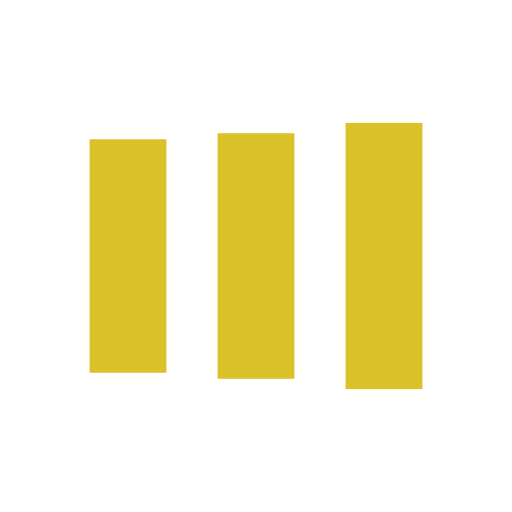
t = 0.00 s
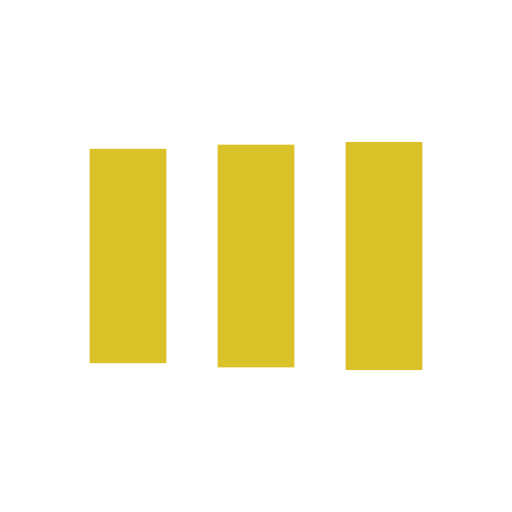
t = 0.15 s
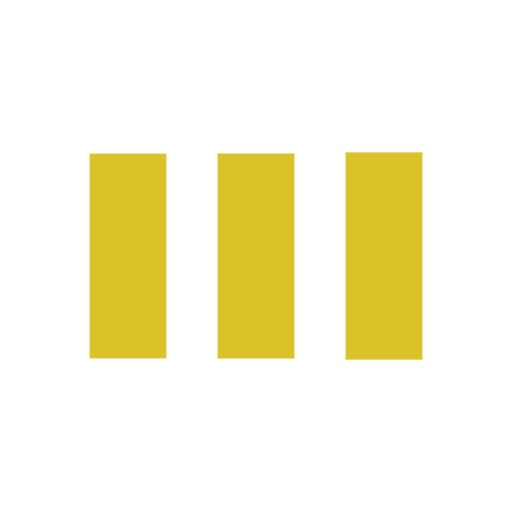
t = 0.45 s
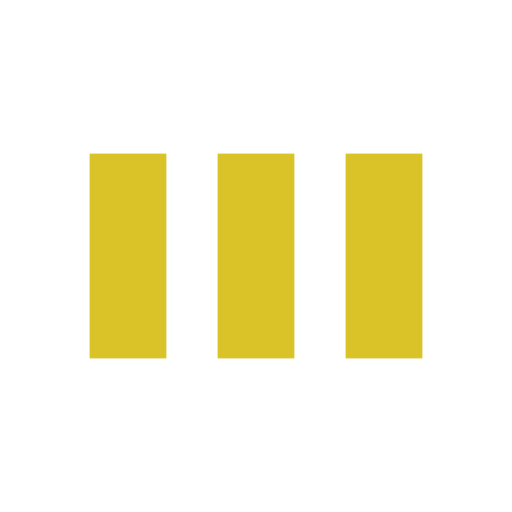
t = 0.60 s
t = 0.75 s: frame unchanged from t = 0.60 s, image omitted
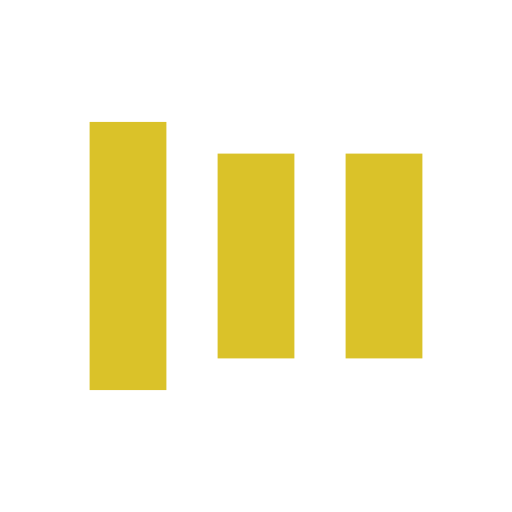
t = 1.05 s

The animated SVG that drew these frames (rendered in a browser with its animation timeline set to each time). Animation: 6 SMIL elements (animate=6); one cycle of 1.20 s, repeats indefinitely.

<svg width="90px"  height="90px"  xmlns="http://www.w3.org/2000/svg" viewBox="0 0 100 100" preserveAspectRatio="xMidYMid" class="lds-facebook" style="background: none;"><rect ng-attr-x="{{config.x1}}" ng-attr-y="{{config.y}}" ng-attr-width="{{config.width}}" ng-attr-height="{{config.height}}" ng-attr-fill="{{config.c1}}" x="17.5" y="29.6602" width="15" height="40.6796" fill="#dac229"><animate attributeName="y" calcMode="spline" values="18;30;30" keyTimes="0;0.5;1" dur="1.2" keySplines="0 0.5 0.5 1;0 0.5 0.5 1" begin="-0.24s" repeatCount="indefinite"></animate><animate attributeName="height" calcMode="spline" values="64;40;40" keyTimes="0;0.5;1" dur="1.2" keySplines="0 0.5 0.5 1;0 0.5 0.5 1" begin="-0.24s" repeatCount="indefinite"></animate></rect><rect ng-attr-x="{{config.x2}}" ng-attr-y="{{config.y}}" ng-attr-width="{{config.width}}" ng-attr-height="{{config.height}}" ng-attr-fill="{{config.c2}}" x="42.5" y="29.0306" width="15" height="41.9387" fill="#dac229"><animate attributeName="y" calcMode="spline" values="20.999999999999996;30;30" keyTimes="0;0.5;1" dur="1.2" keySplines="0 0.5 0.5 1;0 0.5 0.5 1" begin="-0.12s" repeatCount="indefinite"></animate><animate attributeName="height" calcMode="spline" values="58.00000000000001;40;40" keyTimes="0;0.5;1" dur="1.2" keySplines="0 0.5 0.5 1;0 0.5 0.5 1" begin="-0.12s" repeatCount="indefinite"></animate></rect><rect ng-attr-x="{{config.x3}}" ng-attr-y="{{config.y}}" ng-attr-width="{{config.width}}" ng-attr-height="{{config.height}}" ng-attr-fill="{{config.c3}}" x="67.5" y="28.5474" width="15" height="42.9052" fill="#dac229"><animate attributeName="y" calcMode="spline" values="24;30;30" keyTimes="0;0.5;1" dur="1.2" keySplines="0 0.5 0.5 1;0 0.5 0.5 1" begin="0s" repeatCount="indefinite"></animate><animate attributeName="height" calcMode="spline" values="52;40;40" keyTimes="0;0.5;1" dur="1.2" keySplines="0 0.5 0.5 1;0 0.5 0.5 1" begin="0s" repeatCount="indefinite"></animate></rect></svg>